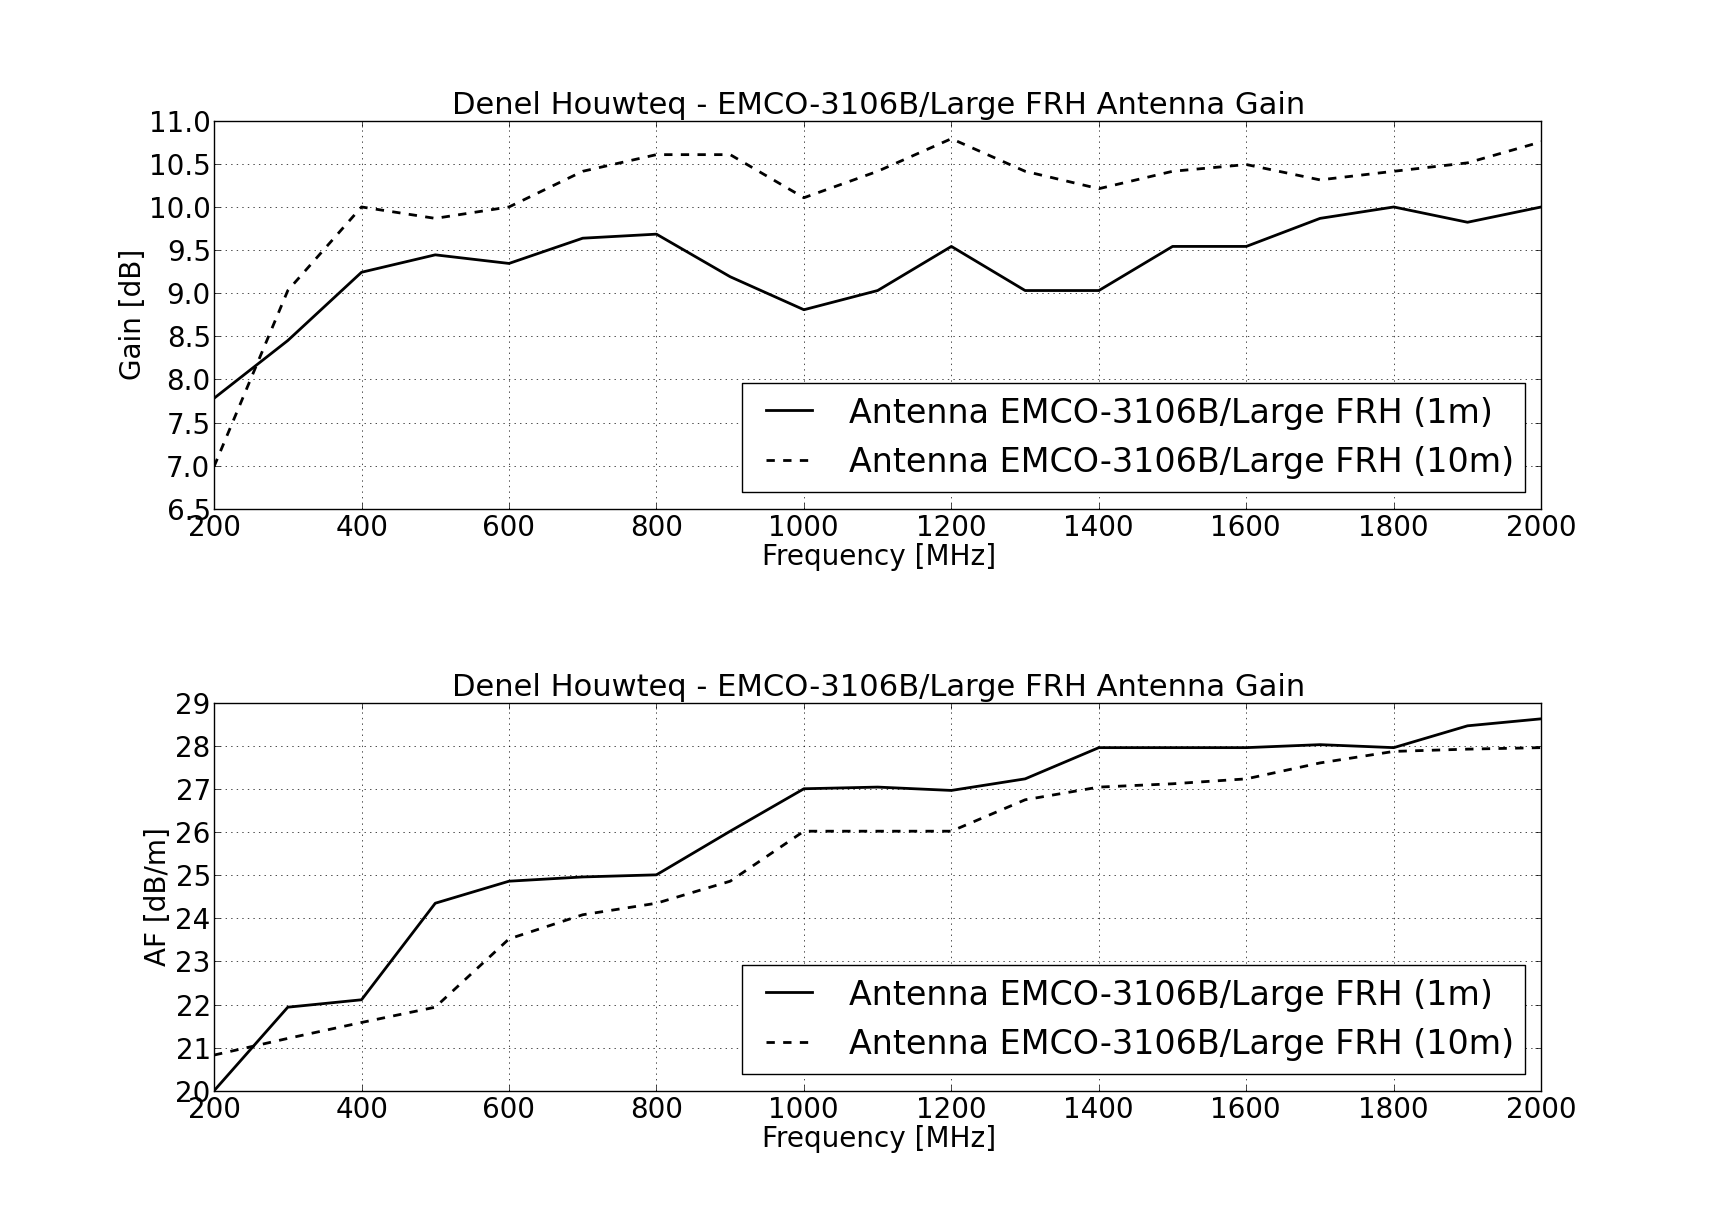

The table this chart was drawn from, first rows:
19 November 2013
Frequency [Hz], V_Gain 1m [dB], H_Gain 1m [dB], V_AF 1m [dB/m], H_AF 1m [dB/m], V_Gain 10m [dB], H_Gain 10m [dB], V_AF 10m [dB/m], H_AF 10m [dB/m]
200000000, 7.782, 0, 20.0, 0, 6.99, 0, 20.83, 0
300000000, 8.451, 0, 21.94, 0, 9.031, 0, 21.21, 0
400000000, 9.243, 0, 22.11, 0, 10.0, 0, 21.58, 0
500000000, 9.445, 0, 24.35, 0, 9.868, 0, 21.94, 0
600000000, 9.345, 0, 24.86, 0, 10.0, 0, 23.52, 0
700000000, 9.638, 0, 24.96, 0, 10.41, 0, 24.08, 0
800000000, 9.685, 0, 25.01, 0, 10.61, 0, 24.35, 0
900000000, 9.191, 0, 26.02, 0, 10.61, 0, 24.86, 0
1000000000, 8.808, 0, 27, 0, 10.11, 0, 26.02, 0
1100000000, 9.031, 0, 27.04, 0, 10.41, 0, 26.02, 0
1200000000, 9.542, 0, 26.97, 0, 10.79, 0, 26.02, 0
1300000000, 9.031, 0, 27.23, 0, 10.41, 0, 26.75, 0
1400000000, 9.031, 0, 27.96, 0, 10.21, 0, 27.04, 0
1500000000, 9.542, 0, 27.96, 0, 10.41, 0, 27.12, 0
1600000000, 9.542, 0, 27.96, 0, 10.49, 0, 27.23, 0
1700000000, 9.868, 0, 28.03, 0, 10.31, 0, 27.6, 0
1800000000, 10.0, 0, 27.96, 0, 10.41, 0, 27.87, 0
1900000000, 9.823, 0, 28.46, 0, 10.51, 0, 27.92, 0
2000000000, 10.0, 0, 28.63, 0, 10.76, 0, 27.96, 0
